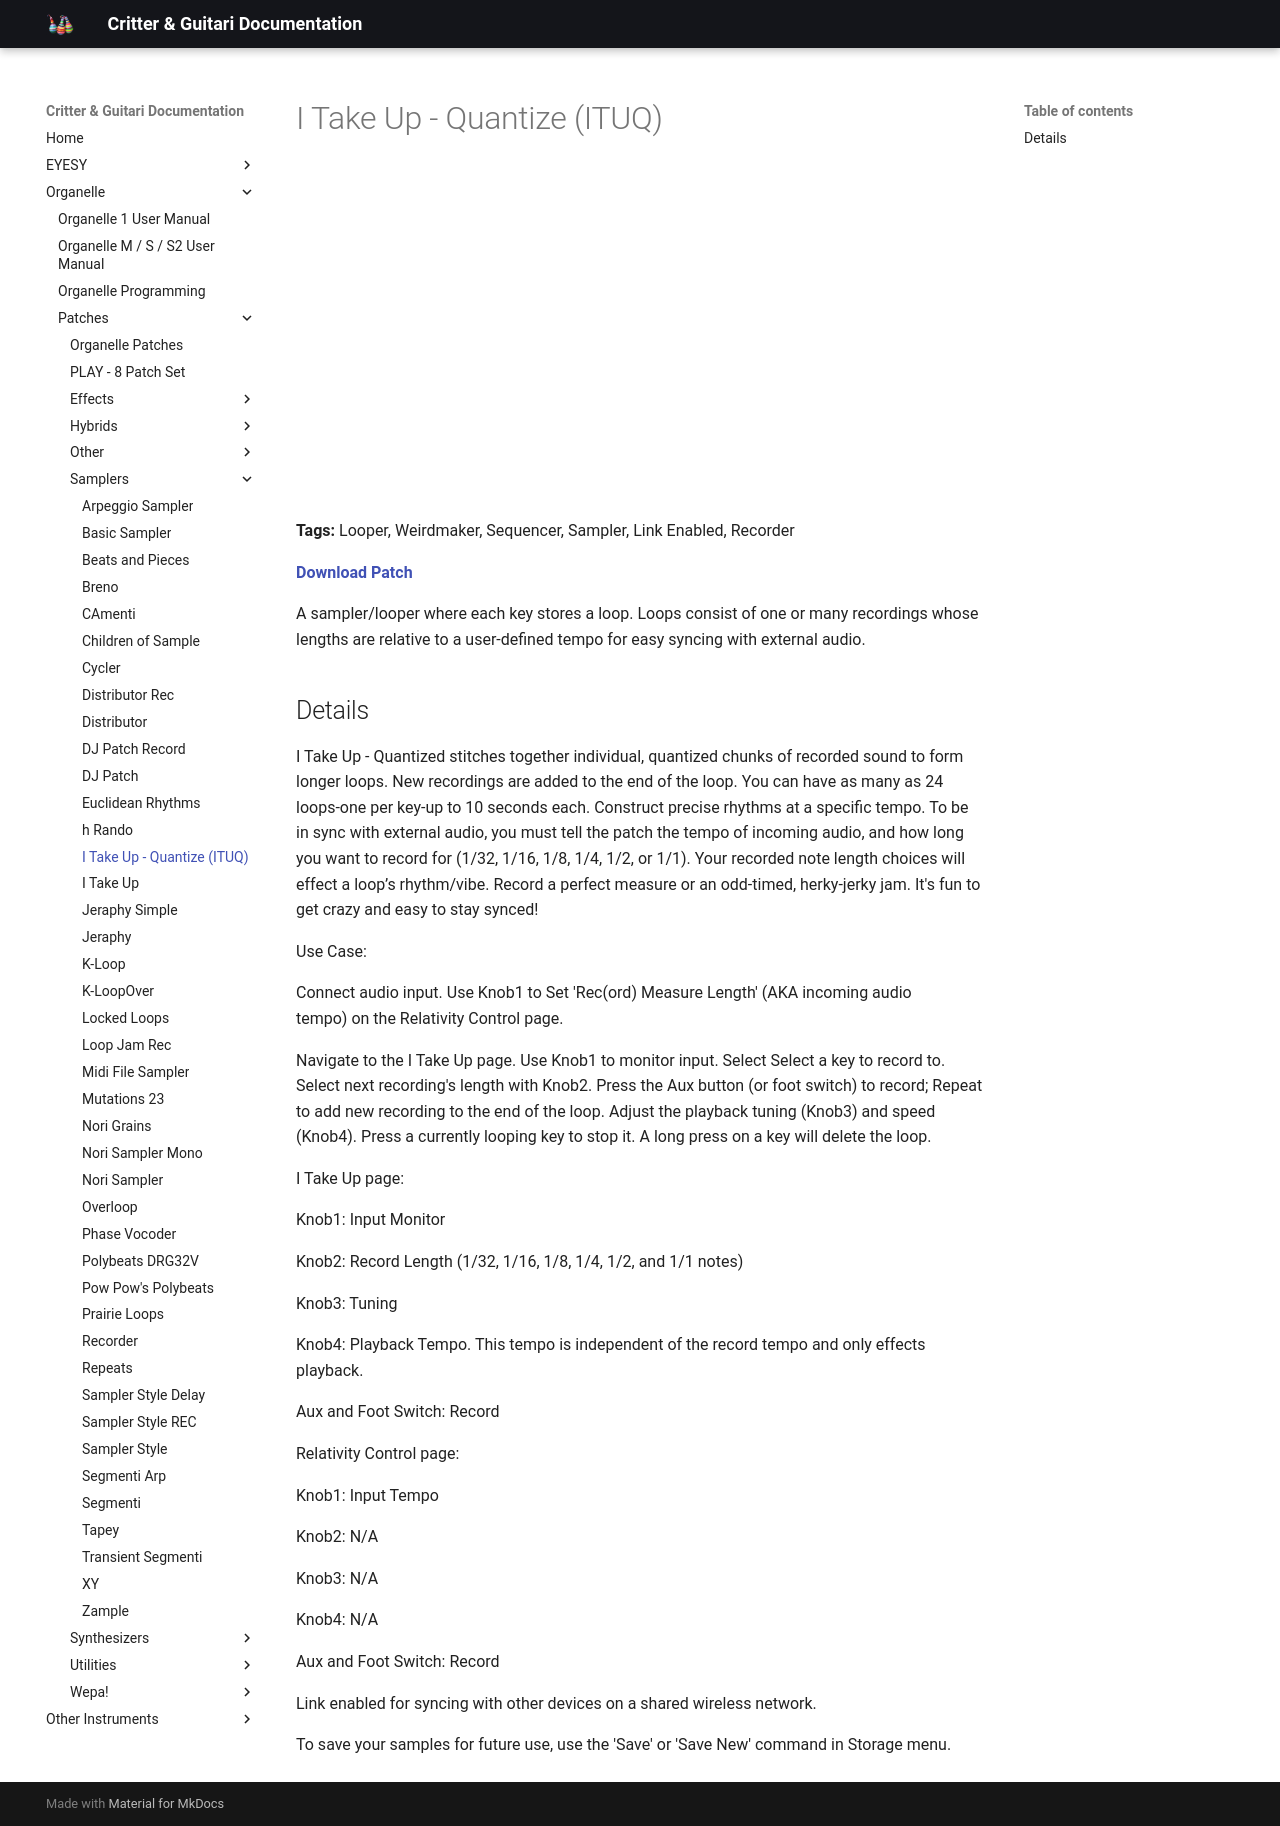

repository: critterandguitari/cg-docs · page: Organelle/patches/Samplers/i-take-up-quantize/index.html · generator: mkdocs

---
title: "I Take Up - Quantize (ITUQ)"
date: 2018-10-13
tags:
  - Looper
  - Weirdmaker
  - Sequencer
  - Sampler
  - Link Enabled
  - Recorder
---


# I Take Up - Quantize (ITUQ)


<div class="video-embed"><iframe width="560" height="315" src="https://www.youtube.com/embed/cDu0tNxsgQw" title="YouTube video player" frameborder="0" allow="accelerometer; autoplay; clipboard-write; encrypted-media; gyroscope; picture-in-picture" allowfullscreen></iframe></div>

**Tags:** Looper, Weirdmaker, Sequencer, Sampler, Link Enabled, Recorder

**[Download Patch](https://patchstorage.com/wp-content/uploads/2018/11/I-Take-Up-Quantized.zip)**

A sampler/looper where each key stores a loop. Loops consist of one or many recordings whose lengths are relative to a user-defined tempo for easy syncing with external audio.

## Details

I Take Up - Quantized stitches together individual, quantized chunks of recorded sound to form longer loops. New recordings are added to the end of the loop. You can have as many as 24 loops-one per key-up to 10 seconds each. Construct precise rhythms at a specific tempo. To be in sync with external audio, you must tell the patch the tempo of incoming audio, and how long you want to record for (1/32, 1/16, 1/8, 1/4, 1/2, or 1/1). Your recorded note length choices will effect a loop’s rhythm/vibe. Record a perfect measure or an odd-timed, herky-jerky jam. It's fun to get crazy and easy to stay synced!

Use Case:

Connect audio input. Use Knob1 to Set 'Rec(ord) Measure Length' (AKA incoming audio tempo) on the Relativity Control page.

Navigate to the I Take Up page. Use Knob1 to monitor input. Select Select a key to record to. Select next recording's length with Knob2. Press the Aux button (or foot switch) to record; Repeat to add new recording to the end of the loop. Adjust the playback tuning (Knob3) and speed (Knob4). Press a currently looping key to stop it. A long press on a key will delete the loop.

I Take Up page:

Knob1: Input Monitor

Knob2: Record Length (1/32, 1/16, 1/8, 1/4, 1/2, and 1/1 notes)

Knob3: Tuning

Knob4: Playback Tempo. This tempo is independent of the record tempo and only effects playback.

Aux and Foot Switch: Record

Relativity Control page:

Knob1: Input Tempo

Knob2: N/A

Knob3: N/A

Knob4: N/A

Aux and Foot Switch: Record

Link enabled for syncing with other devices on a shared wireless network.

To save your samples for future use, use the 'Save' or 'Save New' command in Storage menu.
